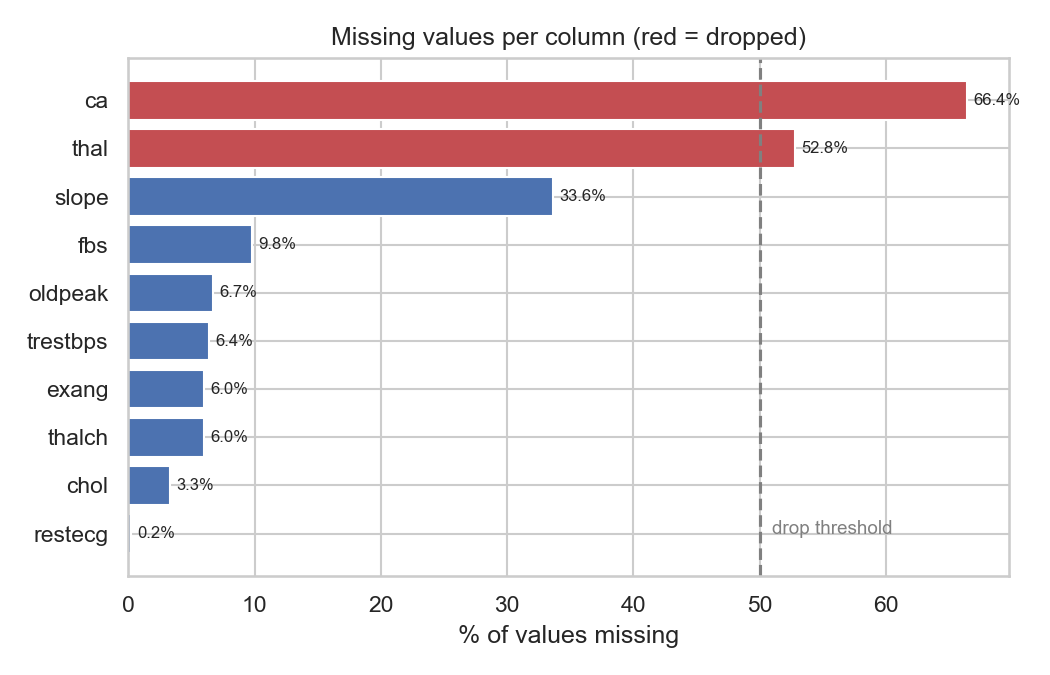

Source data for this figure (header and first rows):
, missing_count, missing_percent
ca, 611, 66.4
thal, 486, 52.8
slope, 309, 33.6
fbs, 90, 9.8
oldpeak, 62, 6.7
trestbps, 59, 6.4
exang, 55, 6.0
thalch, 55, 6.0
chol, 30, 3.3
restecg, 2, 0.2
cp, 0, 0.0
dataset, 0, 0.0
id, 0, 0.0
age, 0, 0.0
sex, 0, 0.0
num, 0, 0.0
